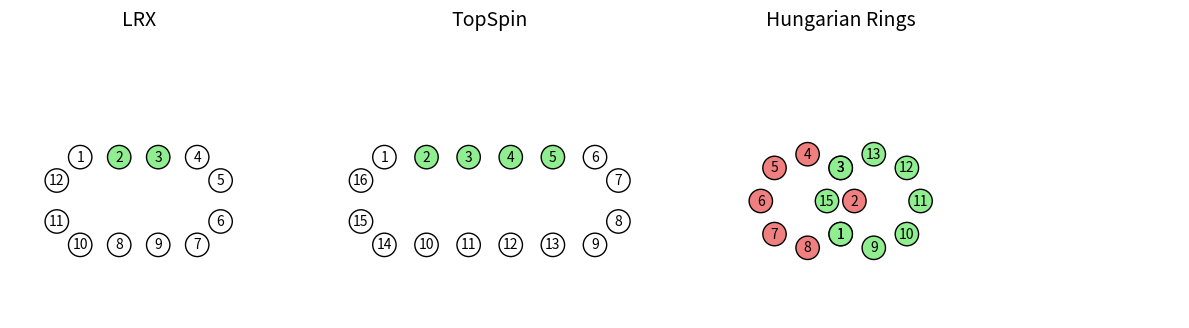

The script that saved this image:
import numpy as np
import matplotlib.pyplot as plt
from matplotlib.patches import Circle

def calculate_positions(center, radius, num_circles, start_angle):
    """Calculate positions of circles in a ring formation"""
    positions = []
    for i in range(num_circles):
        angle = np.radians(start_angle + i * (360 / num_circles))
        x = center[0] + radius * np.cos(angle)
        y = center[1] + radius * np.sin(angle)
        positions.append((x, y))
    return positions

def draw_rounded_rectangle_chain(ax, center, puzzle_width, num_circles, 
                                 highlight_indices, circle_radius, 
                                 fontsize_numbers, highlight_color):
    cx, cy = center
    base_width = puzzle_width / 3
    h = puzzle_width / 4
    r = puzzle_width / 15

    w = base_width + (num_circles - 10) * circle_radius * 2

    x_left, x_right = cx - w / 2, cx + w / 2
    y_top, y_bottom = cy + h / 2, cy - h / 2

    if num_circles < 8:
        raise ValueError("Минимум 8 кружков")

    top_extra = (num_circles - 8) // 2
    bottom_extra = num_circles - 8 - top_extra

    coords = []

    coords.append((x_left + r, y_top))
    if top_extra > 0:
        spacing_top = (x_right - r - (x_left + r)) / (top_extra + 1)
        coords.extend([(x_left + r + i * spacing_top, y_top) for i in range(1, top_extra + 1)])
    coords.append((x_right - r, y_top))
    coords.extend([(x_right, y) for y in np.linspace(y_top - r, y_bottom + r, 2)])
    coords.append((x_right - r, y_bottom))
    if bottom_extra > 0:
        spacing_bottom = (x_right - r - (x_left + r)) / (bottom_extra + 1)
        coords.extend([(x_left + r + i * spacing_bottom, y_bottom) for i in range(1, bottom_extra + 1)])
    coords.append((x_left + r, y_bottom))
    coords.extend([(x_left, y) for y in np.linspace(y_bottom + r, y_top - r, 2)])
    coords.append((x_left + r, y_top))

    coords = coords[:num_circles]

    for i, (x, y) in enumerate(coords):
        color = highlight_color if i in highlight_indices else 'white'
        circle = Circle((x, y), radius=circle_radius, edgecolor='black', facecolor=color)
        ax.add_patch(circle)
        ax.text(x, y, str(i + 1), ha='center', va='center', fontsize=fontsize_numbers)

def draw_three_puzzles():
    # Create a common field
    fig, ax = plt.subplots(figsize=(12, 4))
    ax.set_aspect('equal')
    ax.axis('off')

    plot_width = 18
    num_puzzles = 3
    puzzle_width = plot_width / num_puzzles
    circle_radius = puzzle_width / 30

    fontsize_title = 14
    fontsize_numbers = 10
    highlight_color = 'lightgreen'

    centers = [
        (puzzle_width * (i + 0.2), 0) for i in range(num_puzzles)
    ]

    title_y = puzzle_width / 2

    ##################################################################
    # 1. LRX (generates 10 circles)
    ##################################################################
    center_lrx = centers[0]
    ax.text(center_lrx[0], title_y, "LRX", fontsize=fontsize_title, ha='center')
    draw_rounded_rectangle_chain(
        ax = ax,
        center = center_lrx,
        puzzle_width = puzzle_width,
        num_circles = 12,
        highlight_indices = {1, 2},
        circle_radius = circle_radius,
        fontsize_numbers = fontsize_numbers,
        highlight_color = highlight_color
    )
    
    ##################################################################
    # 2. TopSpin (generates 12 circles)
    ##################################################################
    center_topspin = centers[1]
    ax.text(center_topspin[0], title_y, "TopSpin", fontsize=fontsize_title, ha='center')
    draw_rounded_rectangle_chain(
        ax = ax,
        center = center_topspin,
        puzzle_width = puzzle_width,
        num_circles = 16,
        highlight_indices = {1, 2, 3, 4},
        circle_radius = circle_radius,
        fontsize_numbers = fontsize_numbers,
        highlight_color = highlight_color
    )
    
    ##################################################################
    # 3. Hungarian Rings
    ##################################################################
    center_hungarian = centers[2]
    ax.text(center_hungarian[0], title_y, "Hungarian Rings", fontsize=fontsize_title, ha='center')

    # Ring parameters
    R = 0.8
    num_circles_hungarian = 8
    start_angle_ring1 = 0
    start_angle_ring2 = 0
    i, j = 1, 3 # indices of the circles to overlap

    # Solve for d given the angles
    theta1 = np.radians(start_angle_ring1 + i*(360/num_circles_hungarian))
    theta2 = np.radians(start_angle_ring2 + j*(360/num_circles_hungarian))
    d = -R*(np.cos(theta2) - np.cos(theta1))/2

    # Set the centers of the rings
    center_ring1 = (center_hungarian[0] - d, center_hungarian[1])
    center_ring2 = (center_hungarian[0] + d, center_hungarian[1])

    # Calculate positions for both rings
    positions_ring1 = calculate_positions(center_ring1, R, num_circles_hungarian, 0)
    positions_ring2 = calculate_positions(center_ring2, R, num_circles_hungarian, 0)

    # Define numbering
    numbers_ring1 = [2, 3, 4, 5, 6, 7, 8, 1]
    numbers_ring2 = [11, 12, 13, 3, 15, 1, 9, 10]

    # Draw first ring (red)
    for idx, (x, y) in enumerate(positions_ring1):
        circle = Circle((x, y), circle_radius, edgecolor='black', facecolor='lightcoral')
        ax.add_patch(circle)
        ax.text(x, y, str(numbers_ring1[idx]), ha='center', va='center', fontsize=fontsize_numbers)

    # Draw second ring (green)
    for idx, (x, y) in enumerate(positions_ring2):
        circle = Circle((x, y), circle_radius, edgecolor='black', facecolor=highlight_color)
        ax.add_patch(circle)
        ax.text(x, y, str(numbers_ring2[idx]), ha='center', va='center', fontsize=fontsize_numbers)

    ax.set_xlim(-1, plot_width + 1)
    ax.set_ylim(-2, 3)
    plt.tight_layout()
    plt.show()

if __name__ == "__main__":
    draw_three_puzzles()